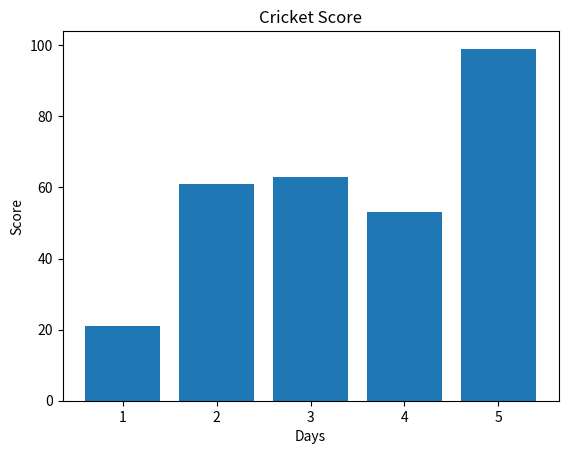

Write Python code to recreate this figure.
#4a
import matplotlib.pyplot as plt
import random as rdm
a=[1,2,3,4,5]
b=[rdm.randint(0,100) for _ in range(0,5)]
plt.bar(a,b)
plt.xlabel("Days")
plt.ylabel("Score")
plt.title("Cricket Score")
plt.show()